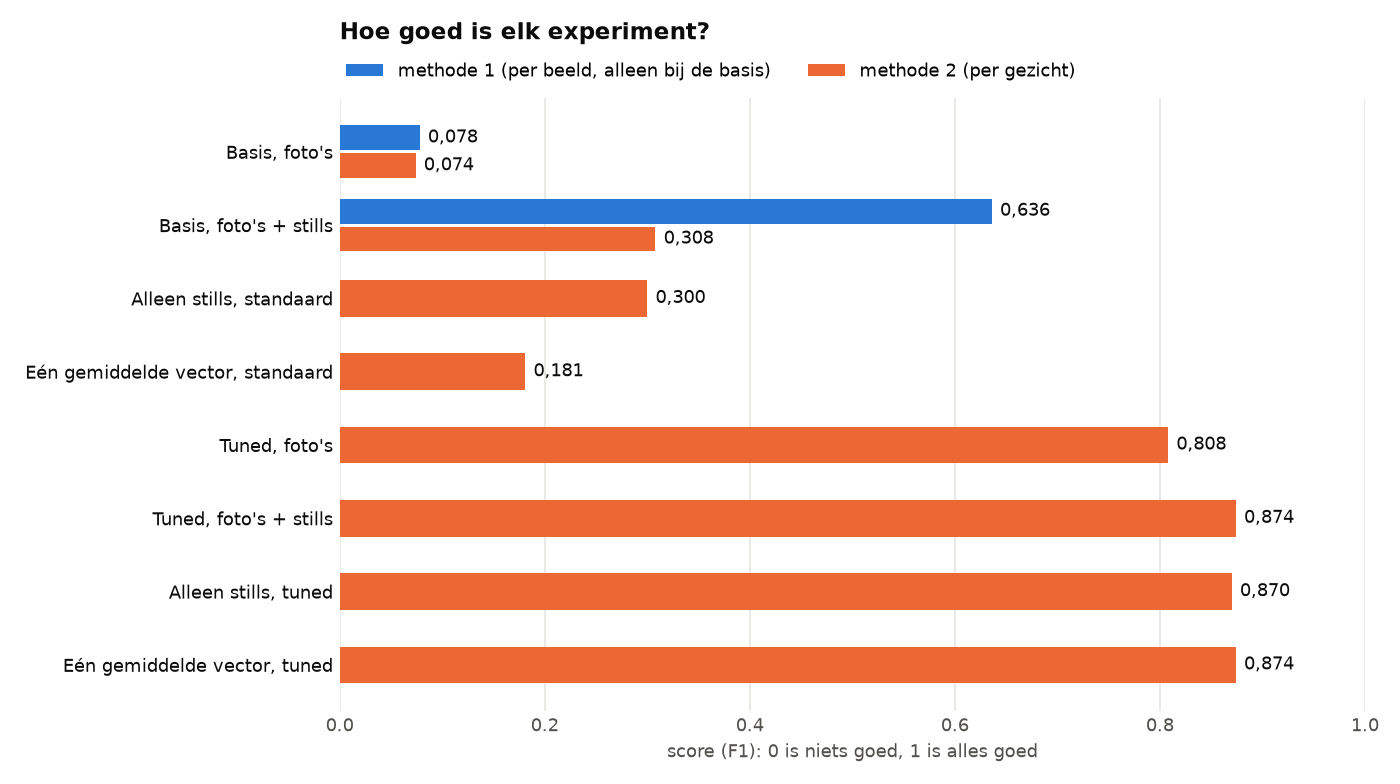

Values plotted in this chart, from the file beside it:
experiment, methode_2_precisie, methode_2_recall, methode_2_f1, methode_1_precisie, methode_1_recall, methode_1_f1
Basis, foto's, 0.929, 0.038, 0.074, 0.986, 0.041, 0.078
Basis, foto's + stills, 0.251, 0.398, 0.308, 0.645, 0.626, 0.636
Alleen stills, standaard, 0.245, 0.386, 0.3, , , 
Eén gemiddelde vector, standaard, 0.818, 0.102, 0.181, , , 
Tuned, foto's, 0.924, 0.718, 0.808, , , 
Tuned, foto's + stills, 0.952, 0.807, 0.874, , , 
Alleen stills, tuned, 0.925, 0.821, 0.87, , , 
Eén gemiddelde vector, tuned, 0.952, 0.807, 0.874, , , 
